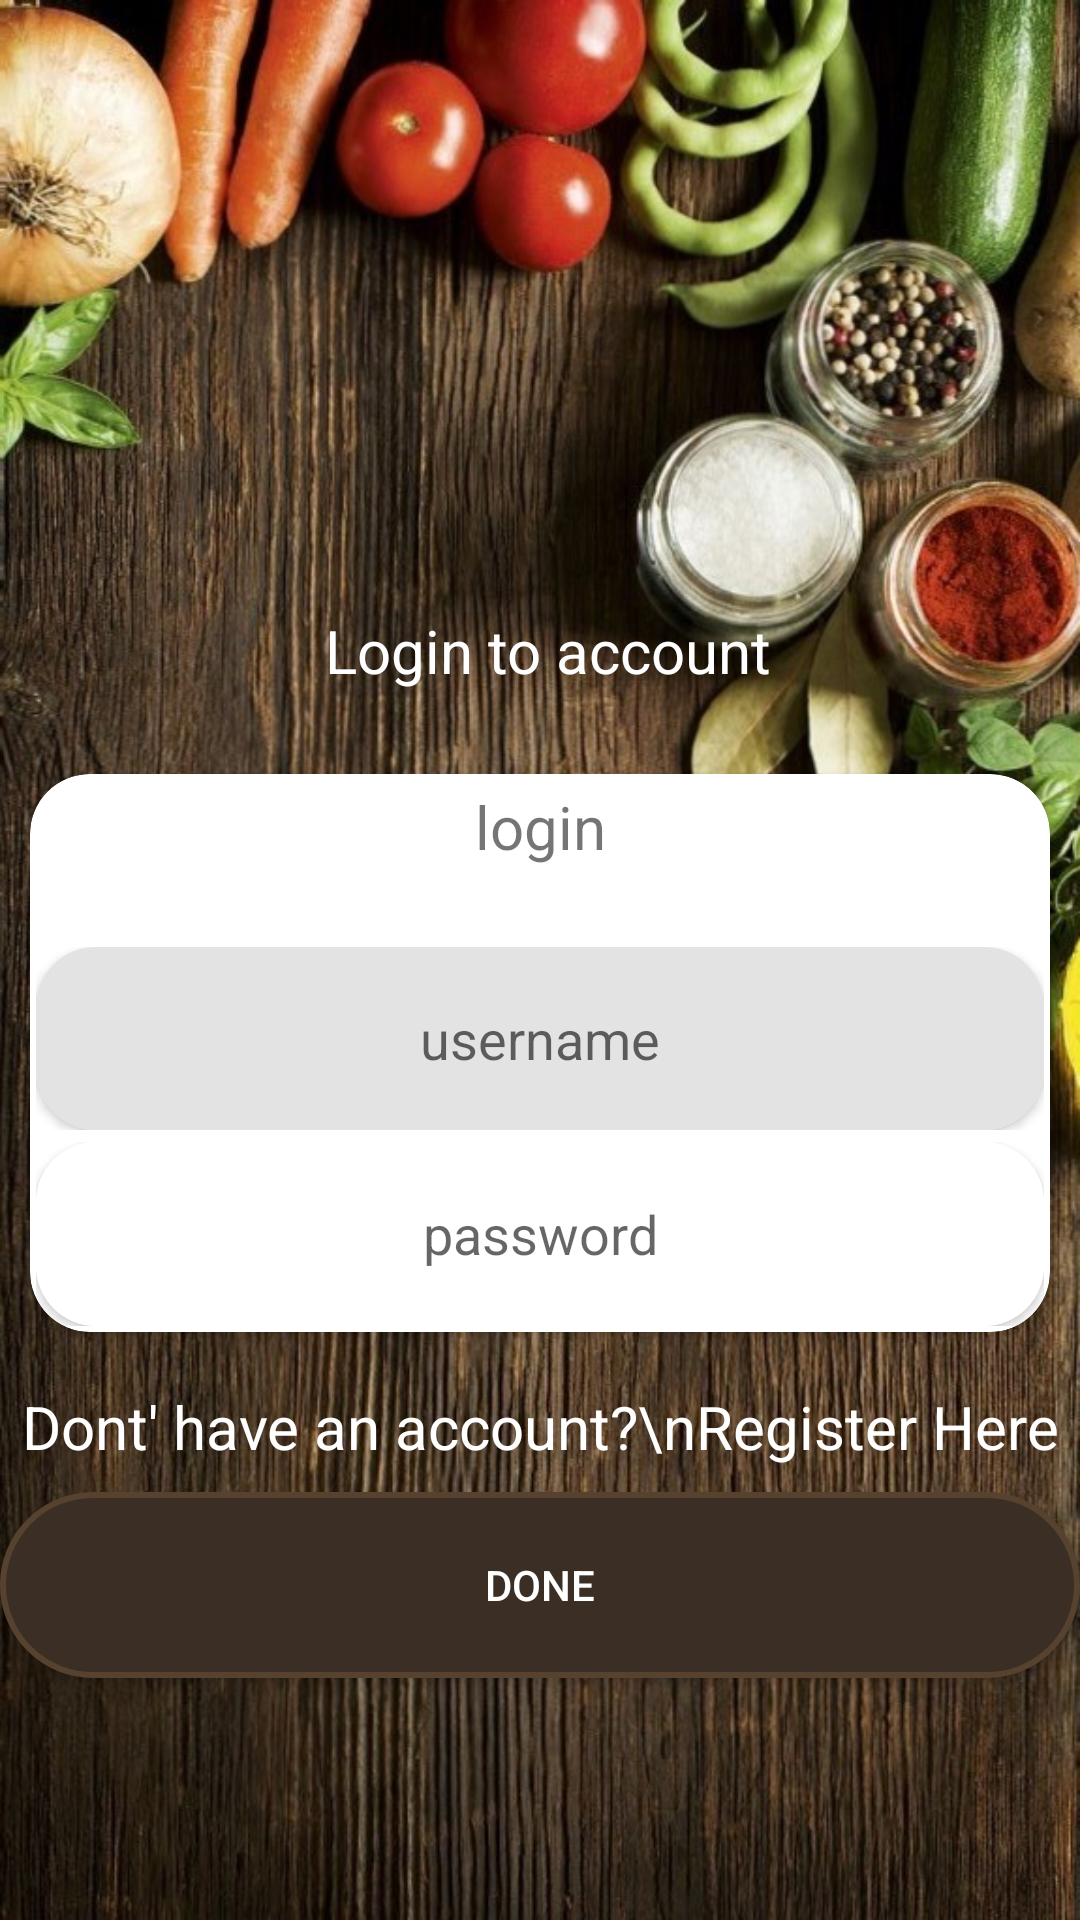

This screen was rendered from an Android layout file. Write that file and the resources it references.
<!-- AndroidManifest.xml: application theme Theme.Android1project -->
<!-- res/layout/activity_login.xml -->
<?xml version="1.0" encoding="utf-8"?>
<LinearLayout xmlns:android="http://schemas.android.com/apk/res/android"
    xmlns:app="http://schemas.android.com/apk/res-auto"
    xmlns:tools="http://schemas.android.com/tools"
    android:layout_width="match_parent"
    android:layout_height="match_parent"
    tools:context=".login_activity"
    android:background="@drawable/loginpicture"
    android:orientation="vertical"
    android:weightSum="10">

    <View
        android:layout_width="match_parent"
        android:layout_height="0dp"
        android:layout_weight="3" />

    <TextView
        android:id="@+id/textlogin"
        android:layout_width="match_parent"
        android:layout_height="0dp"
        android:layout_weight="1"
        android:gravity="center"
        android:text=" Login to account"
        android:textAlignment="center"
        android:textColor="@color/white"
        android:textSize="20sp" />

    <androidx.cardview.widget.CardView
        android:layout_width="match_parent"
        android:layout_height="0dp"
        android:layout_margin="10dp"
        android:layout_weight="3"
        android:background="@color/white"
        app:cardCornerRadius="20dp">

        <LinearLayout
            android:layout_width="match_parent"
            android:layout_height="match_parent"
            android:orientation="vertical"
            android:weightSum="3.5">

            <LinearLayout
                android:layout_width="match_parent"
                android:layout_height="0dp"
                android:layout_weight=".7"
                android:orientation="horizontal">


                <TextView
                    android:layout_width="match_parent"
                    android:layout_height="match_parent"
                    android:layout_gravity="center"
                    android:gravity="center"
                    android:text="login"
                    android:textAlignment="center"
                    android:textSize="20sp" />

            </LinearLayout>
            <View
                android:layout_width="match_parent"
                android:layout_height="0dp"
                android:layout_weight=".4"/>
            <LinearLayout
                android:layout_width="match_parent"
                android:layout_height="0dp"
                android:layout_weight="1.2"
                android:layout_marginTop="10dp"
                android:layout_margin="2dp">

                <androidx.cardview.widget.CardView
                    android:layout_width="match_parent"
                    android:layout_height="match_parent"
                    android:background="#E3E3E3"
                    app:cardCornerRadius="20dp">

                    <EditText
                        android:id="@+id/txtusername"
                        android:layout_width="match_parent"
                        android:layout_height="match_parent"
                        android:background="#E3E3E3"
                        android:drawableStart="@drawable/ic_baseline_person_24"
                        android:hint="username"
                        android:textAlignment="center" />

                </androidx.cardview.widget.CardView>
            </LinearLayout>

            <LinearLayout
                android:layout_width="match_parent"
                android:layout_height="0dp"
                android:layout_weight="1.2"
                android:layout_marginTop="10dp"
                android:layout_margin="2dp">

                <androidx.cardview.widget.CardView
                    android:layout_width="match_parent"
                    android:layout_height="match_parent"
                    android:background="#AAA9A9"
                    app:cardCornerRadius="20dp">

                    <EditText
                        android:id="@+id/txtuserpassword"
                        android:layout_width="match_parent"
                        android:layout_height="match_parent"
                        android:background="@color/white"
                        android:drawableStart="@drawable/ic_baseline_lock_24"
                        android:hint="password"
                        android:textAlignment="center" />

                </androidx.cardview.widget.CardView>
            </LinearLayout>



        </LinearLayout>

    </androidx.cardview.widget.CardView>

    <TextView
        android:id="@+id/txtlogingo"
        android:layout_width="match_parent"
        android:layout_height="0dp"
        android:textAlignment="center"
        android:gravity="center"
        android:textColor="@color/white"
        android:textSize="20sp"
        android:text="Dont' have an account?\nRegister Here"
        android:layout_weight=".7" />
    <ProgressBar
        android:visibility="gone"
        android:id="@+id/progressBar"
        android:layout_width="match_parent"
        android:layout_height="0dp"
        android:layout_weight="1"
        android:layout_centerHorizontal="true"
        android:layout_centerVertical="true" />

    <androidx.appcompat.widget.AppCompatButton
        android:id="@+id/btnlogin"
        android:layout_width="match_parent"

        android:layout_height="0dp"
        android:layout_weight="1"
        android:textColor="@color/white"
        android:background="@drawable/btn_background"
        android:text="Done" />
</LinearLayout>
<!-- resources referenced by this layout -->
<resources>
  <color name="white">#FFFFFFFF</color>
  <!-- drawable btn_background (drawable) -->
  <?xml version="1.0" encoding="utf-8"?>
  <selector xmlns:android="http://schemas.android.com/apk/res/android">
      <item>
          <shape android:shape="rectangle">
              <stroke android:width="2dp" android:color="@color/gold" />
              <solid android:color="@color/black" />
              <corners android:radius="50dp" />
              <size android:width="10dp" />
          </shape>
  
      </item>
  </selector>
  <!-- drawable loginpicture: jpg bitmap (drawable, 218854 bytes) -->
  <style name="Theme.Android1project" parent="Theme.AppCompat.DayNight.NoActionBar">
          
          <item name="colorPrimary">@color/purple_500</item>
          <item name="colorPrimaryVariant">@color/purple_700</item>
          <item name="colorOnPrimary">@color/purple_200</item>
          
          <item name="colorSecondary">@color/teal_200</item>
          <item name="colorSecondaryVariant">@color/teal_700</item>
          <item name="colorOnSecondary">@color/black</item>
          
          <item name="android:statusBarColor" tools:targetApi="l">?attr/colorPrimaryVariant</item>
          
      </style>
  <color name="gold">#56422E</color>
  <color name="black">#3B2E24</color>
  <color name="purple_500">#FF6200EE</color>
  <color name="purple_700">#FF3700B3</color>
  <color name="purple_200">#FFBB86FC</color>
  <color name="teal_200">#FF03DAC5</color>
  <color name="teal_700">#FF018786</color>
</resources>
